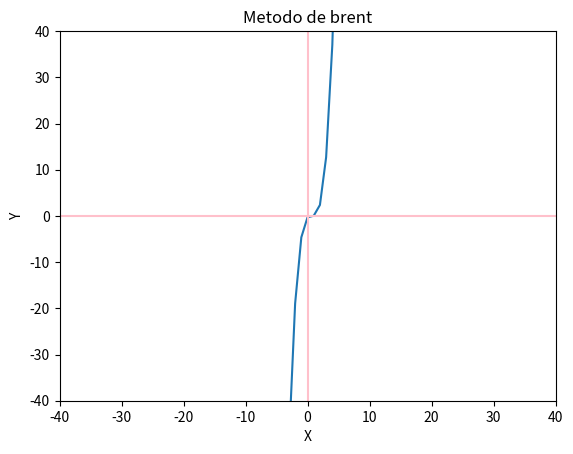

Reproduce this figure in Python.
from matplotlib import pyplot
from scipy import optimize
import decimal
x = range(-10, 10)
def f(x):
    return (x**3 - 2*x**2+4/3*x-8/27)


root = decimal.Decimal((optimize.brentq(f, -1, 1,xtol = 1e-90)))
print("Raiz: ",root)

pyplot.plot(x, [f(i) for i in x])

#Establecemos el color de los ejes.
pyplot.axhline(0, color="pink")
pyplot.axvline(0, color="pink")

#Especificamos los limites de los ejes.
pyplot.xlim(-40, 40)
pyplot.ylim(-40, 40)

#Etiquetas
pyplot.title("Metodo de brent")
pyplot.xlabel("X")                      
pyplot.ylabel("Y")  

#Guardamos el grafico en una imagen "png".
pyplot.savefig("función_Polinomica.png")

# Mostramos el gráfico.
pyplot.show()


#############################################################